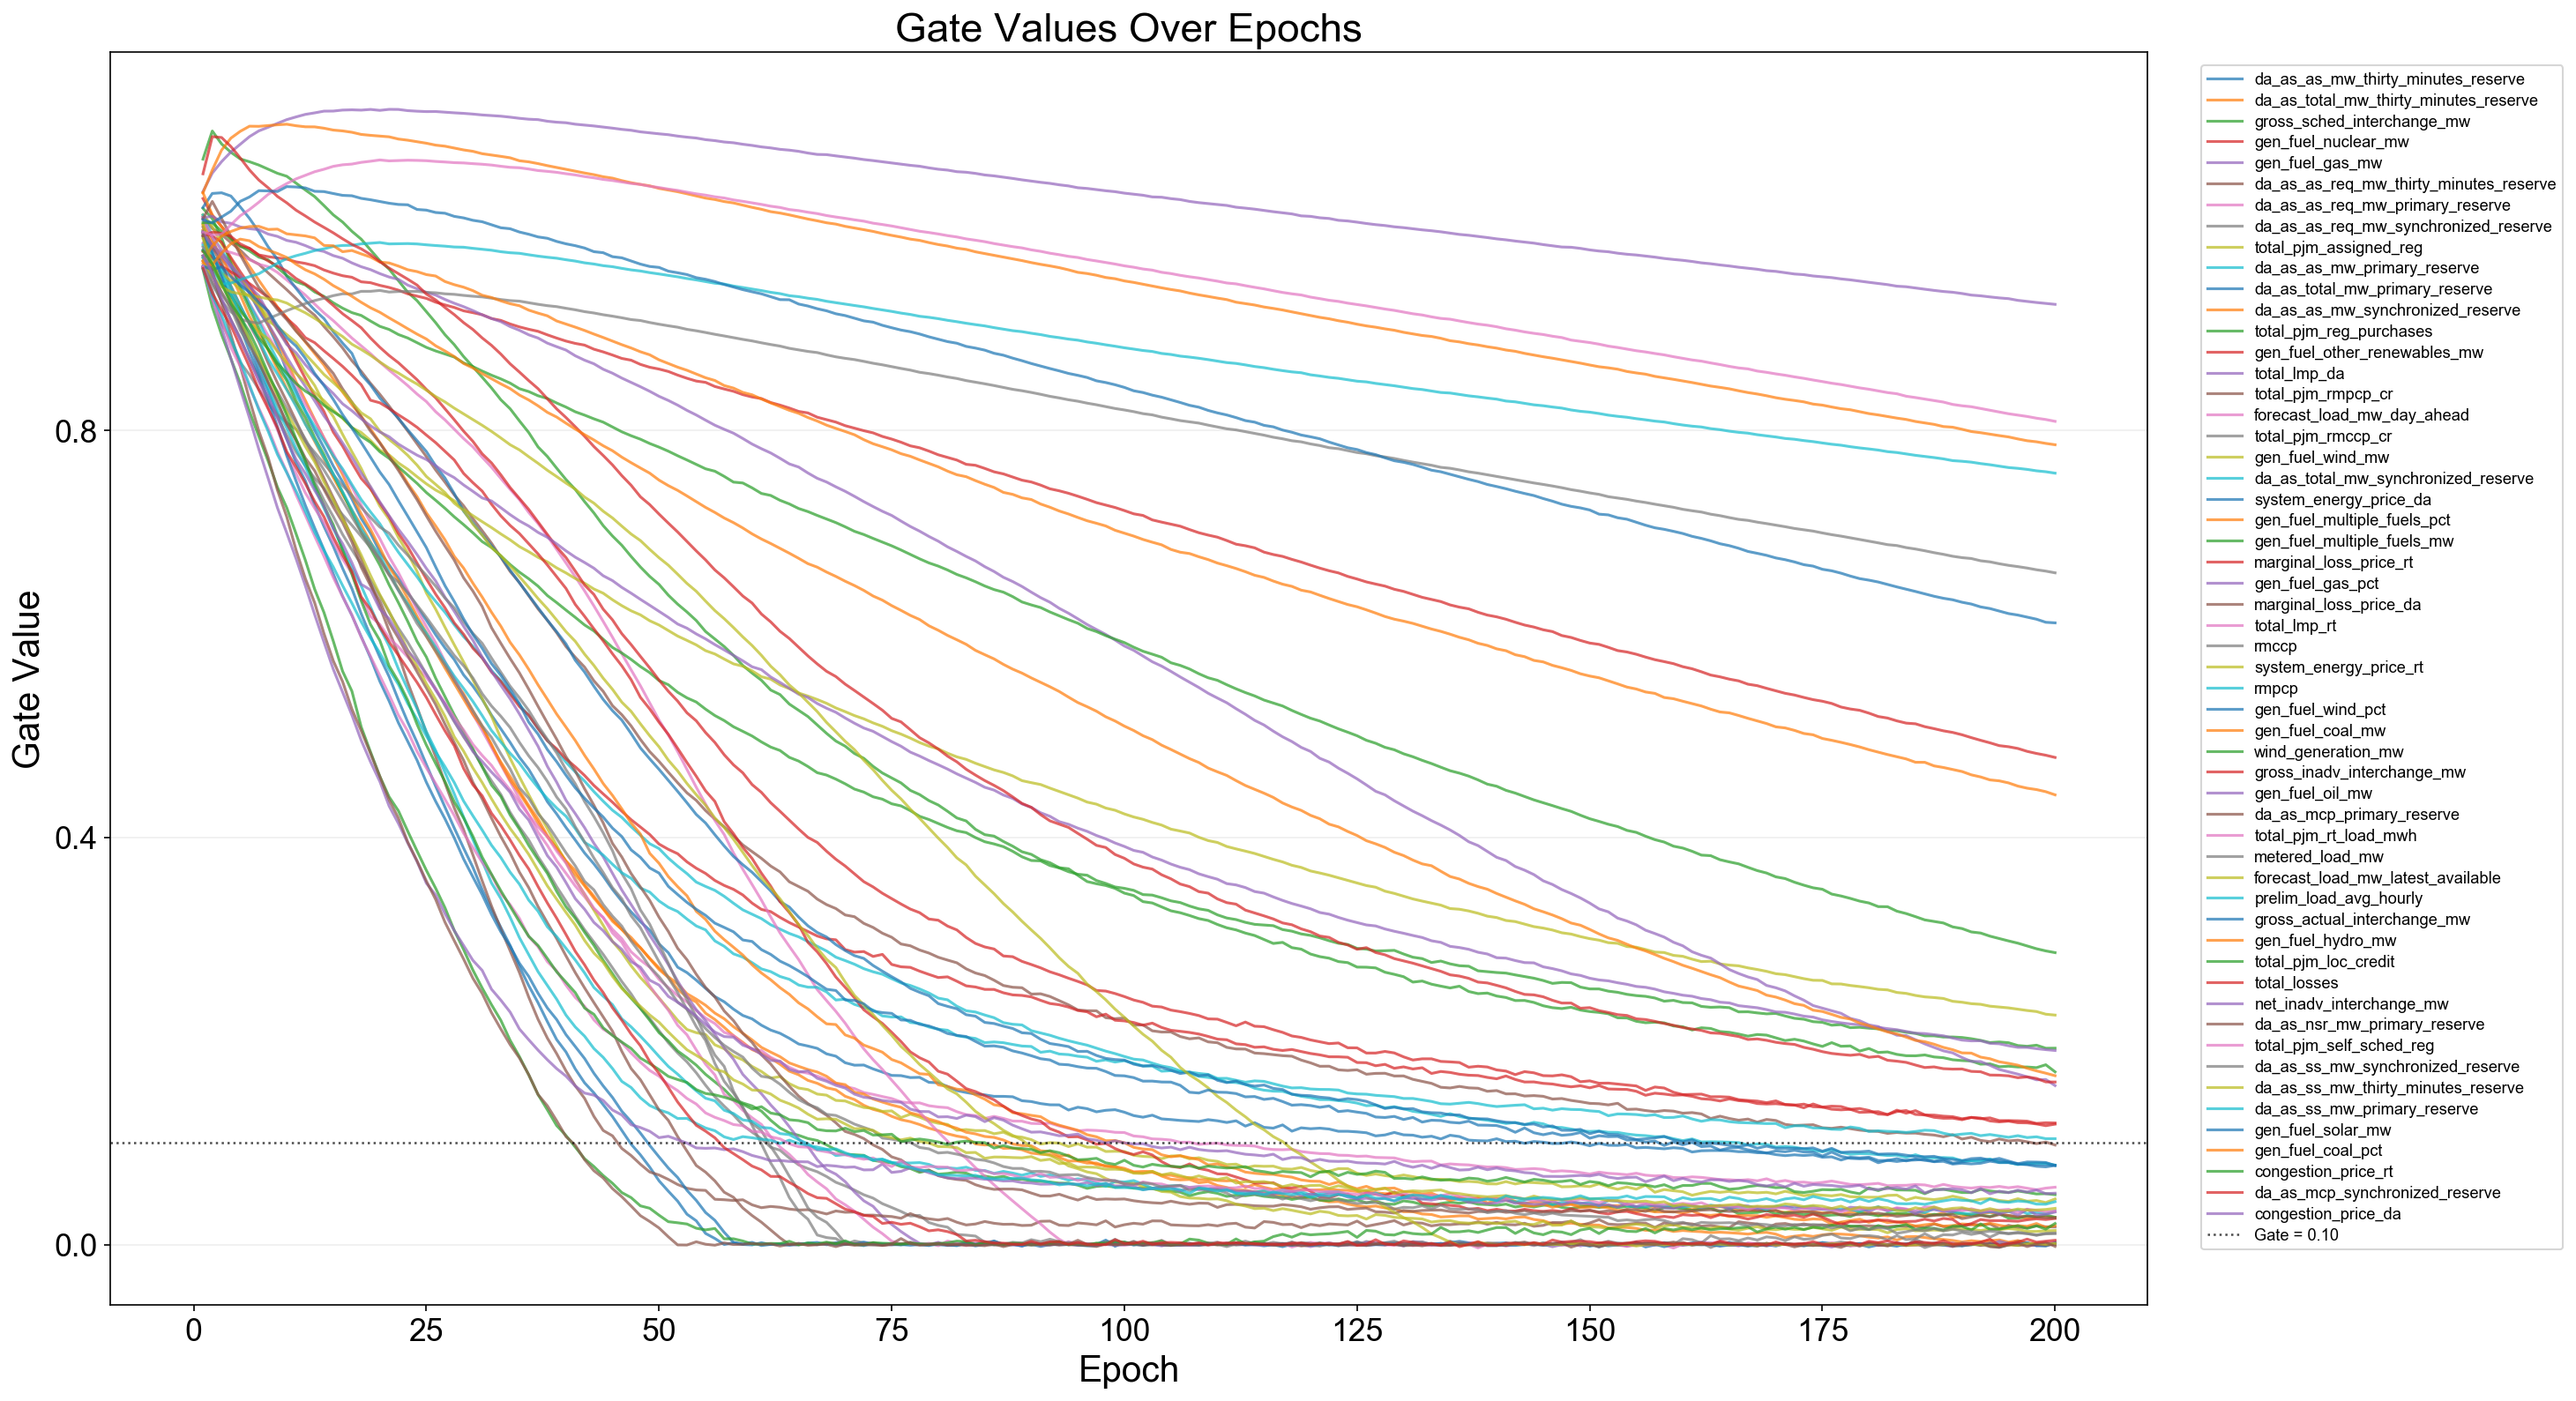

Data behind this chart, as committed beside it:
epoch, feature_index, feature, gate
1, 1, da_as_as_mw_thirty_minutes_reserve, 0.9775
1, 2, da_as_total_mw_thirty_minutes_reserve, 0.9969
1, 3, gross_sched_interchange_mw, 1.067
1, 4, gen_fuel_nuclear_mw, 1.028
1, 5, gen_fuel_gas_mw, 1.035
1, 6, da_as_as_req_mw_thirty_minutes_reserve, 1.01
1, 7, da_as_as_req_mw_primary_reserve, 0.9941
1, 8, da_as_as_req_mw_synchronized_reserve, 1.008
1, 9, total_pjm_assigned_reg, 1.012
1, 10, da_as_as_mw_primary_reserve, 1.012
1, 11, da_as_total_mw_primary_reserve, 0.9957
1, 12, da_as_as_mw_synchronized_reserve, 1.002
1, 13, total_pjm_reg_purchases, 1.018
1, 14, gen_fuel_other_renewables_mw, 0.9949
1, 15, total_lmp_da, 0.9841
1, 16, total_pjm_rmpcp_cr, 0.9998
1, 17, forecast_load_mw_day_ahead, 1.009
1, 18, total_pjm_rmccp_cr, 0.9599
1, 19, gen_fuel_wind_mw, 1.003
1, 20, da_as_total_mw_synchronized_reserve, 0.982
1, 21, system_energy_price_da, 1.019
1, 22, gen_fuel_multiple_fuels_pct, 1.033
1, 23, gen_fuel_multiple_fuels_mw, 0.9912
1, 24, marginal_loss_price_rt, 0.9758
1, 25, gen_fuel_gas_pct, 1.009
1, 26, marginal_loss_price_da, 1.008
1, 27, total_lmp_rt, 0.9662
1, 28, rmccp, 0.9615
1, 29, system_energy_price_rt, 0.9697
1, 30, rmpcp, 0.9903
1, 31, gen_fuel_wind_pct, 0.9948
1, 32, gen_fuel_coal_mw, 1.033
1, 33, wind_generation_mw, 1.004
1, 34, gross_inadv_interchange_mw, 0.9908
1, 35, gen_fuel_oil_mw, 0.9938
1, 36, da_as_mcp_primary_reserve, 0.9717
1, 37, total_pjm_rt_load_mwh, 0.9949
1, 38, metered_load_mw, 0.9711
1, 39, forecast_load_mw_latest_available, 0.9669
1, 40, prelim_load_avg_hourly, 0.9697
1, 41, gross_actual_interchange_mw, 0.9614
1, 42, gen_fuel_hydro_mw, 0.9666
1, 43, total_pjm_loc_credit, 0.9582
1, 44, total_losses, 1.052
1, 45, net_inadv_interchange_mw, 0.9609
1, 46, da_as_nsr_mw_primary_reserve, 0.9923
1, 47, total_pjm_self_sched_reg, 0.9612
1, 48, da_as_ss_mw_synchronized_reserve, 0.9802
1, 49, da_as_ss_mw_thirty_minutes_reserve, 0.9885
1, 50, da_as_ss_mw_primary_reserve, 0.9589
1, 51, gen_fuel_solar_mw, 1.007
1, 52, gen_fuel_coal_pct, 0.9644
1, 53, congestion_price_rt, 0.9764
1, 54, da_as_mcp_synchronized_reserve, 0.9592
1, 55, congestion_price_da, 0.9716
2, 1, da_as_as_mw_thirty_minutes_reserve, 0.9688
2, 2, da_as_total_mw_thirty_minutes_reserve, 0.9808
2, 3, gross_sched_interchange_mw, 1.094
2, 4, gen_fuel_nuclear_mw, 1.011
2, 5, gen_fuel_gas_mw, 1.053
... 10,940 more rows
